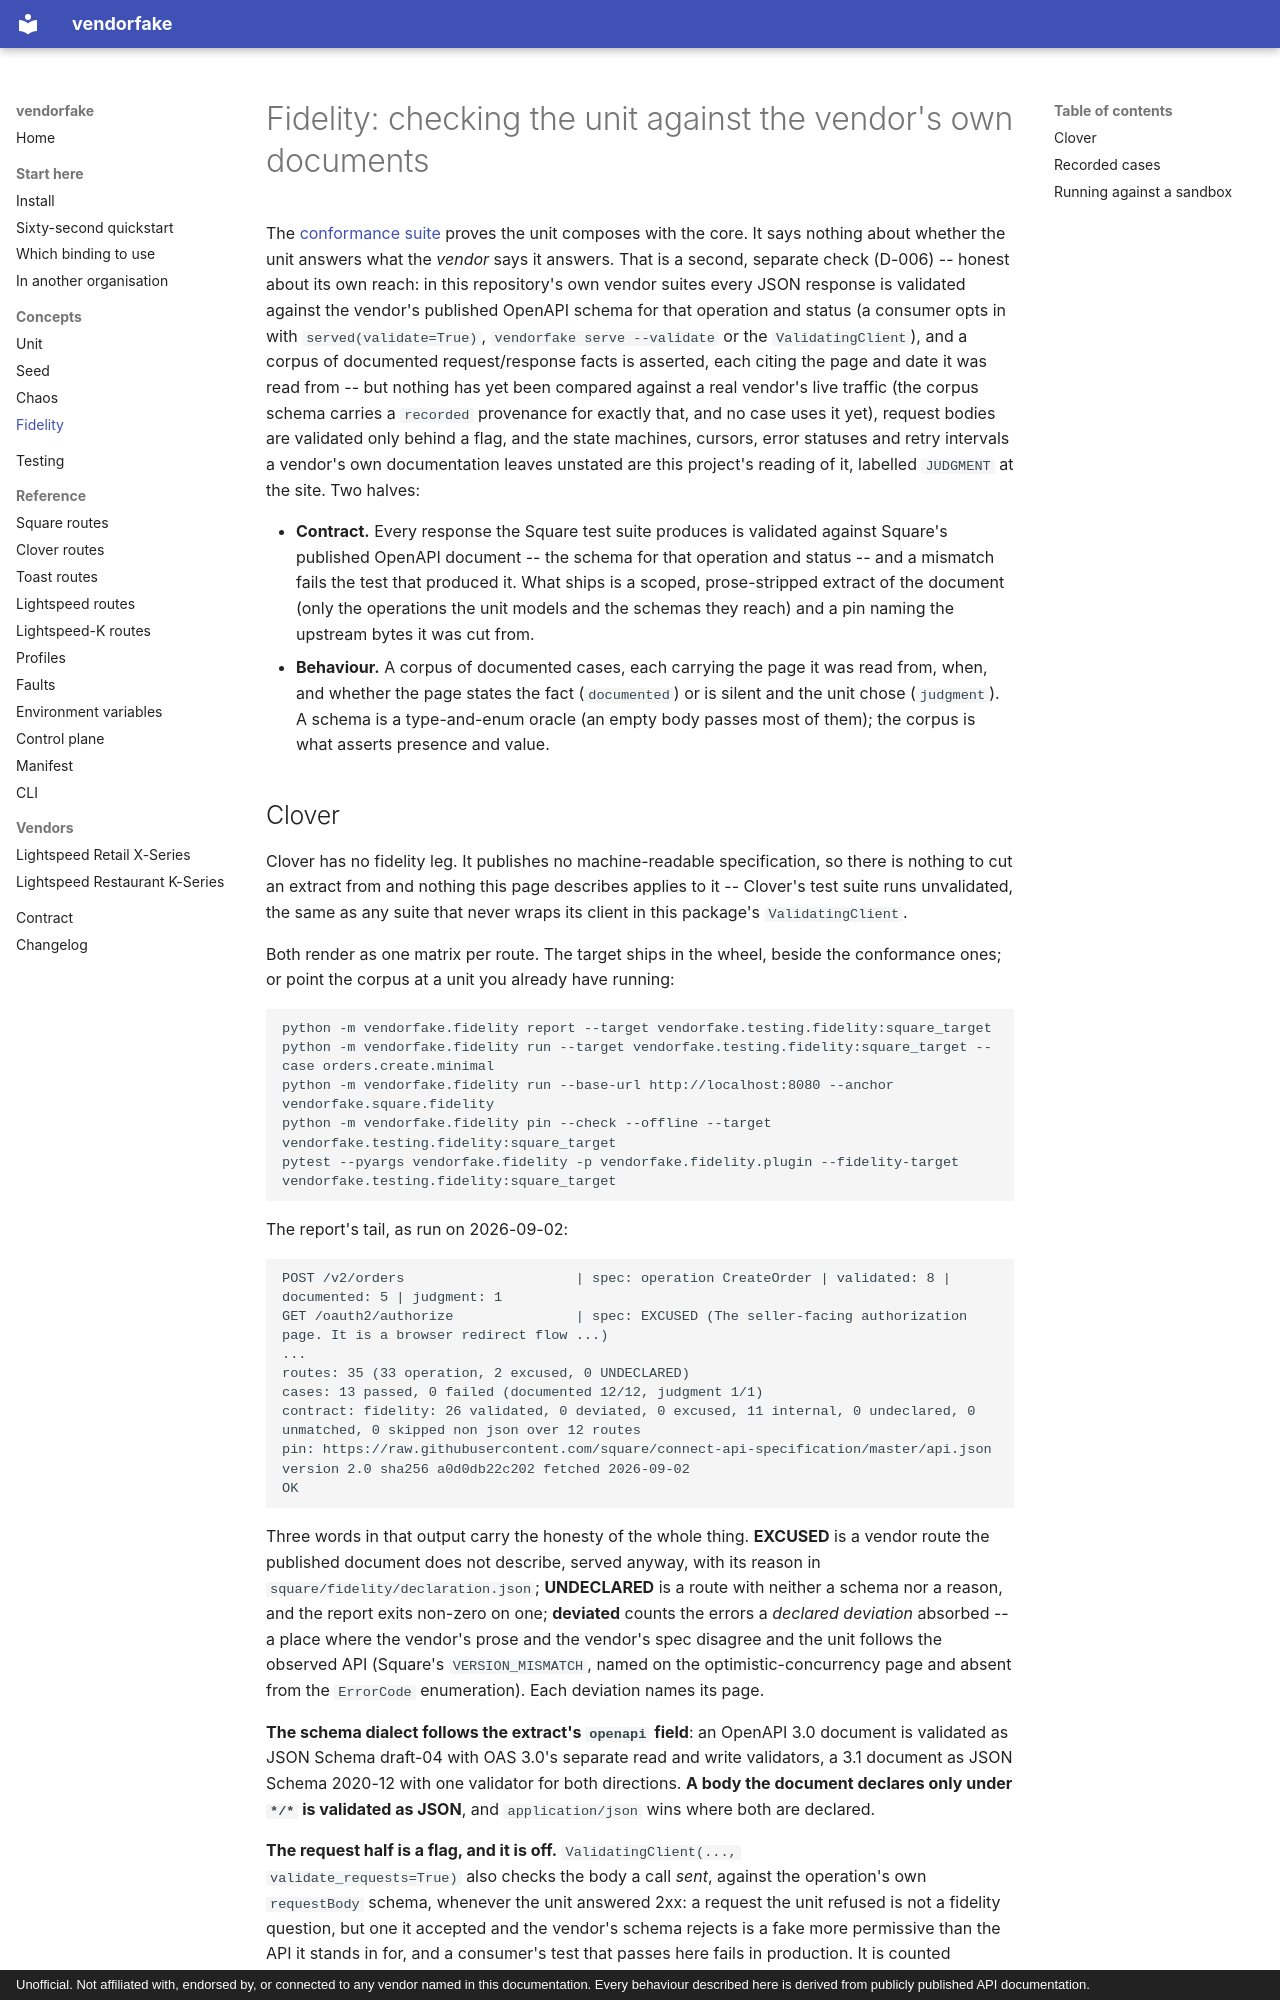

repository: konyklabs/vendorfake · page: concepts/fidelity/index.html · generator: mkdocs · copyright: Unofficial. Not affiliated with, endorsed by, or connected to any vendor named in this documentation. Every behaviour described here is derived from publicly published API documentation.

# Fidelity: checking the unit against the vendor's own documents

The [conformance suite](../reference/control-plane.md) proves the unit composes with the core. It says
nothing about whether the unit answers what the *vendor* says it answers.
That is a second, separate check (D-006) -- honest about its own reach: in
this repository's own vendor suites every JSON response is validated against
the vendor's published OpenAPI schema for that operation and status (a
consumer opts in with `served(validate=True)`, `vendorfake serve --validate`
or the `ValidatingClient`), and a corpus of
documented request/response facts is asserted, each citing the page and date
it was read from -- but nothing has yet been compared against a real vendor's
live traffic (the corpus schema carries a `recorded` provenance for exactly
that, and no case uses it yet), request bodies are validated only behind a
flag, and the state machines, cursors, error statuses and retry intervals a
vendor's own documentation leaves unstated are this project's reading of it,
labelled `JUDGMENT` at the site. Two halves:

- **Contract.** Every response the Square test suite produces is validated
  against Square's published OpenAPI document -- the schema for that
  operation and status -- and a mismatch fails the test that produced it.
  What ships is a scoped, prose-stripped extract of the document (only the
  operations the unit models and the schemas they reach) and a pin naming
  the upstream bytes it was cut from.
- **Behaviour.** A corpus of documented cases, each carrying the page it was
  read from, when, and whether the page states the fact (`documented`) or is
  silent and the unit chose (`judgment`). A schema is a type-and-enum oracle
  (an empty body passes most of them); the corpus is what asserts presence
  and value.
